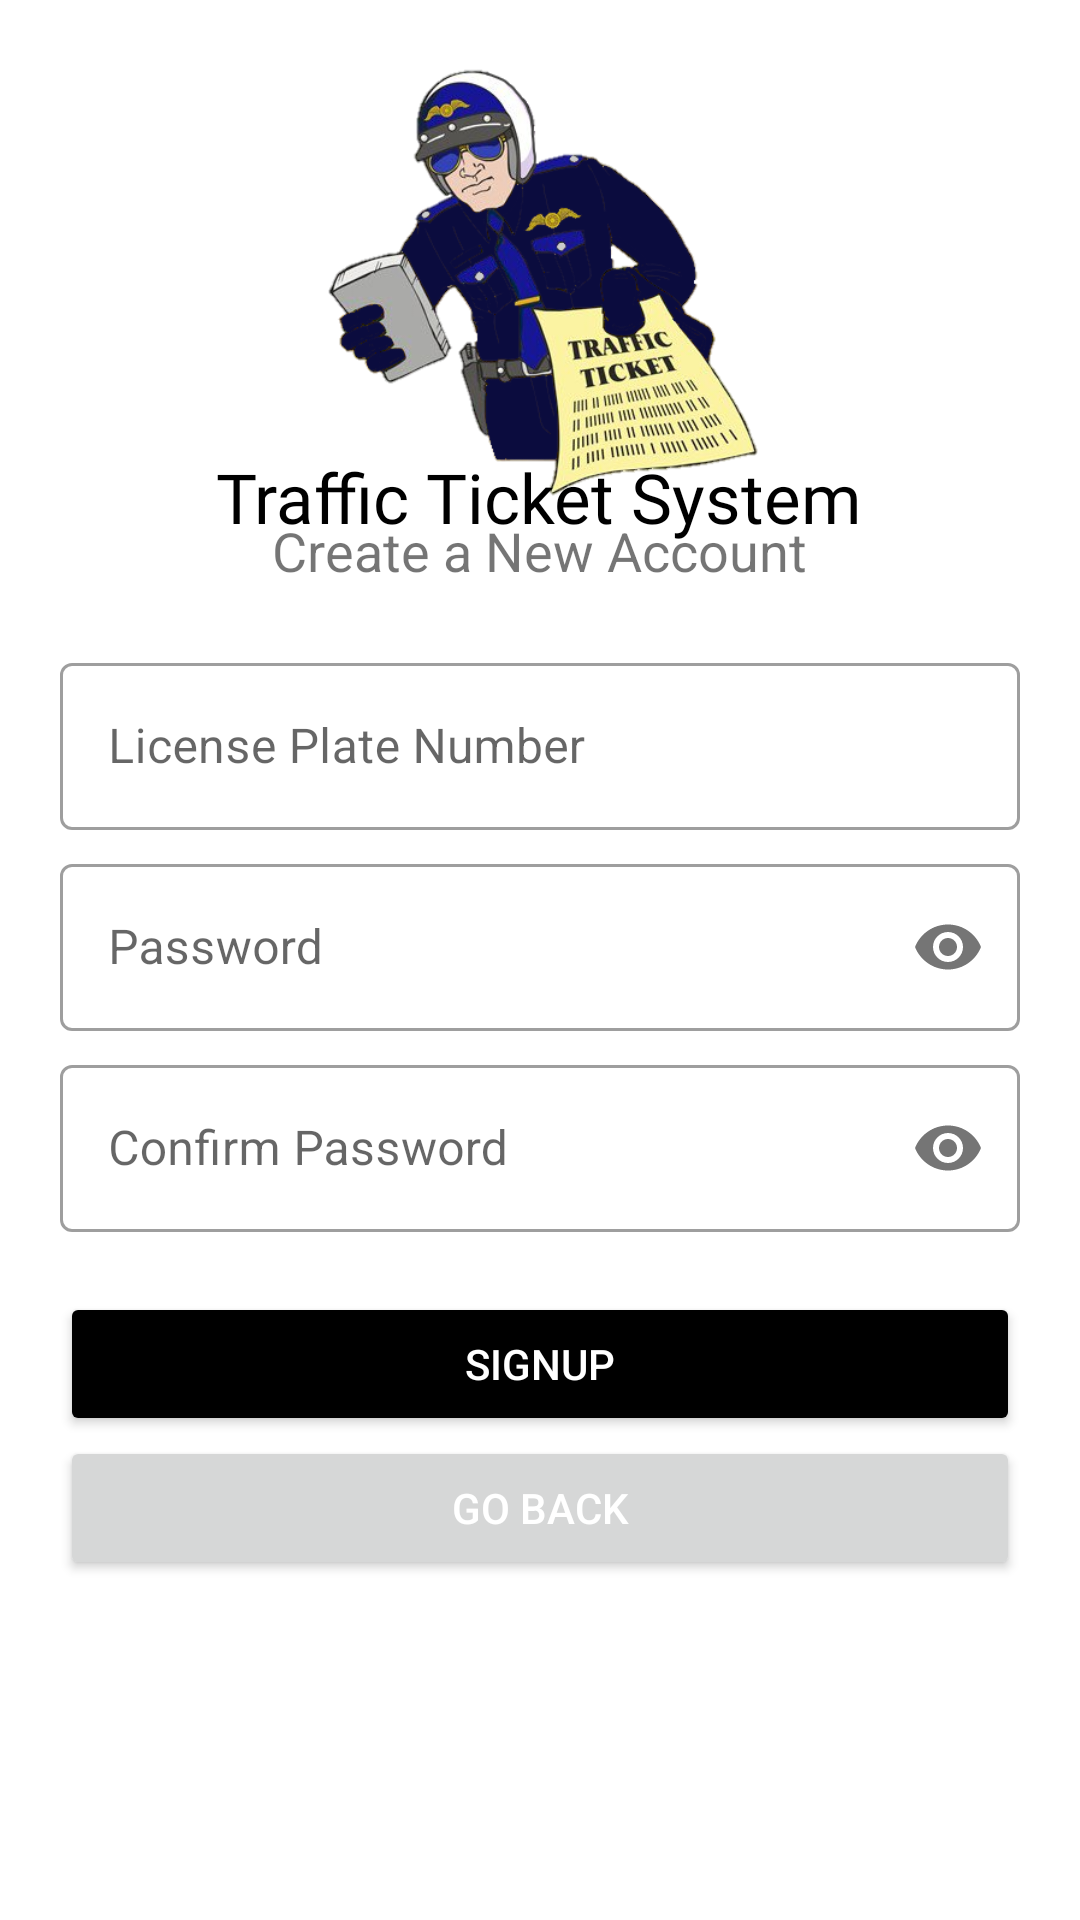

Layout XML and referenced resources for this Android screen:
<!-- AndroidManifest.xml: application theme Theme.TrafficTicketSystem -->
<!-- res/layout/activity_citizen_register.xml -->
<?xml version="1.0" encoding="utf-8"?>
<LinearLayout xmlns:android="http://schemas.android.com/apk/res/android"
    xmlns:app="http://schemas.android.com/apk/res-auto"
    xmlns:tools="http://schemas.android.com/tools"
    android:layout_width="match_parent"
    android:layout_height="match_parent"
    android:background="#fff"
    tools:context=".CitizenRegister"
    android:orientation="vertical"
    android:padding="20dp"
    >
    <ImageView
        android:layout_width="150dp"
        android:layout_height="150dp"
        android:src="@drawable/ttslogo4"
        android:layout_gravity="center"/>

    <TextView
        android:layout_width="wrap_content"
        android:layout_height="wrap_content"
        android:fontFamily="@font/bungee"
        android:text="Traffic Ticket System"
        android:textColor="@color/black"
        android:layout_marginTop="-20dp"
        android:textSize="23sp"
        android:layout_gravity="center"/>

    <TextView
        android:layout_width="wrap_content"
        android:layout_height="wrap_content"
        android:text="Create a New Account"
        android:textSize="18dp"
        android:layout_marginTop="-10dp"
        android:id="@+id/textview123"
        android:layout_gravity="center"/>

    <RelativeLayout
        android:layout_width="match_parent"
        android:layout_height="wrap_content"
        android:layout_below="@+id/textview123"
        android:layout_marginTop="20dp"
        android:layout_marginBottom="20dp"
        >
    <com.google.android.material.textfield.TextInputLayout
        android:id="@+id/username1"
        android:layout_width="match_parent"
        android:layout_height="wrap_content"
        android:hint="License Plate Number"
        app:startIconDrawable="@drawable/ic_vehicle"
        app:counterMaxLength="15"
        style="@style/Widget.MaterialComponents.TextInputLayout.OutlinedBox">
        <com.google.android.material.textfield.TextInputEditText
            android:layout_width="match_parent"
            android:layout_height="wrap_content"
            android:layout_below="@+id/textview123"
            android:inputType="text"/>
    </com.google.android.material.textfield.TextInputLayout>
        <com.google.android.material.textfield.TextInputLayout
            android:id="@+id/password1"
            android:layout_width="match_parent"
            android:layout_height="wrap_content"
            android:layout_below="@+id/username1"
            android:layout_marginTop="6dp"
            android:hint="Password"
            app:startIconDrawable="@drawable/ic_password"
            app:passwordToggleEnabled="true"
            style="@style/Widget.MaterialComponents.TextInputLayout.OutlinedBox">
            <com.google.android.material.textfield.TextInputEditText
                android:layout_width="match_parent"
                android:layout_height="wrap_content"
                android:inputType="textPassword"/>
        </com.google.android.material.textfield.TextInputLayout>
        <com.google.android.material.textfield.TextInputLayout
            android:id="@+id/cpassword1"
            android:layout_width="match_parent"
            android:layout_height="wrap_content"
            android:layout_marginTop="6dp"

            app:passwordToggleEnabled="true"
            android:layout_below="@+id/password1"
            android:hint="Confirm Password"
            app:startIconDrawable="@drawable/ic_password"
            style="@style/Widget.MaterialComponents.TextInputLayout.OutlinedBox">
            <com.google.android.material.textfield.TextInputEditText

                android:layout_width="match_parent"
                android:layout_height="wrap_content"
                android:inputType="textPassword"/>
        </com.google.android.material.textfield.TextInputLayout>
        <RelativeLayout
            android:layout_width="wrap_content"
            android:layout_height="wrap_content"
            android:padding="20dp"
            android:layout_centerInParent="true">
            <ProgressBar
                android:id="@+id/Progress"
                android:layout_width="30dp"
                android:layout_height="30dp"
                android:layout_centerInParent="true"
                android:visibility="gone"/>
        </RelativeLayout>


    </RelativeLayout>

    <Button
        android:id="@+id/btnSignUp"
        android:layout_width="match_parent"
        android:layout_height="wrap_content"
        android:backgroundTint="#000"
        android:text="SignUp"
        android:textColor="#fff" />

    <Button
        android:id="@+id/btnGoBack"
        android:layout_width="match_parent"
        android:layout_height="wrap_content"
        android:onClick="btnBack"
        android:text="GO BACK"
        android:textColor="@color/white" />

    <EditText
        android:id="@+id/citizen"
        android:layout_width="match_parent"
        android:layout_height="wrap_content"
        android:text="user"
        android:ems="10"
        android:inputType="text"
        android:visibility="invisible" />
    <EditText
        android:id="@+id/empty_name"
        android:layout_width="match_parent"
        android:layout_height="wrap_content"
        android:text=""
        android:ems="10"
        android:inputType="text"
        android:visibility="invisible" />

    <EditText
        android:id="@+id/empty_email"
        android:layout_width="match_parent"
        android:layout_height="wrap_content"
        android:text=""
        android:ems="10"
        android:inputType="text"
        android:visibility="invisible" />

    <EditText
        android:id="@+id/empty_phone"
        android:layout_width="match_parent"
        android:layout_height="wrap_content"
        android:text=""
        android:ems="10"
        android:inputType="text"
        android:visibility="invisible" />

    <EditText
        android:id="@+id/empty_plate"
        android:layout_width="match_parent"
        android:layout_height="wrap_content"
        android:text=""
        android:ems="10"
        android:inputType="text"
        android:visibility="invisible" />

    <EditText
        android:id="@+id/empty_IC"
        android:layout_width="match_parent"
        android:layout_height="wrap_content"
        android:text=""
        android:ems="10"
        android:inputType="text"
        android:visibility="invisible" />


</LinearLayout>
<!-- resources referenced by this layout -->
<resources>
  <!-- drawable ttslogo4: png bitmap (drawable, 134987 bytes) -->
  <style name="Theme.TrafficTicketSystem" parent="Theme.MaterialComponents.DayNight.NoActionBar">
          
          <item name="colorPrimary">@color/purple_500</item>
          <item name="colorPrimaryVariant">@color/purple_700</item>
          <item name="colorOnPrimary">@color/white</item>
          
          <item name="colorSecondary">@color/teal_200</item>
          <item name="colorSecondaryVariant">@color/teal_700</item>
          <item name="colorOnSecondary">@color/black</item>
          
          <item name="android:statusBarColor" tools:targetApi="l">?attr/colorPrimaryVariant</item>
          
      </style>
  <!-- not gathered from this repository: default colours our renderer supplied (Android Studio template values) -->
  <color name="purple_500">#FF6200EE</color>
  <color name="purple_700">#FF3700B3</color>
  <color name="teal_200">#FF03DAC5</color>
  <color name="teal_700">#FF018786</color>
  <color name="black">#FF000000</color>
  <color name="white">#FFFFFFFF</color>
</resources>
